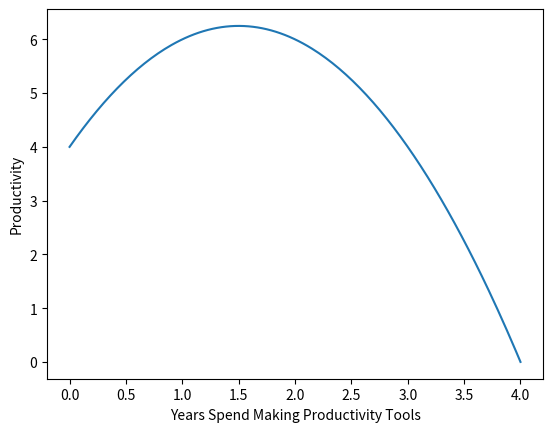

Here is the Python script that generated this plot:
# Make Data
import matplotlib.pyplot as plt
import numpy as np
x = np.linspace(0, 4, 200)
y = -(x-4)*(x+1)

# Plot
plt.plot(x, y)
plt.xlabel('Years Spend Making Productivity Tools')
plt.ylabel('Productivity')
plt.show()

